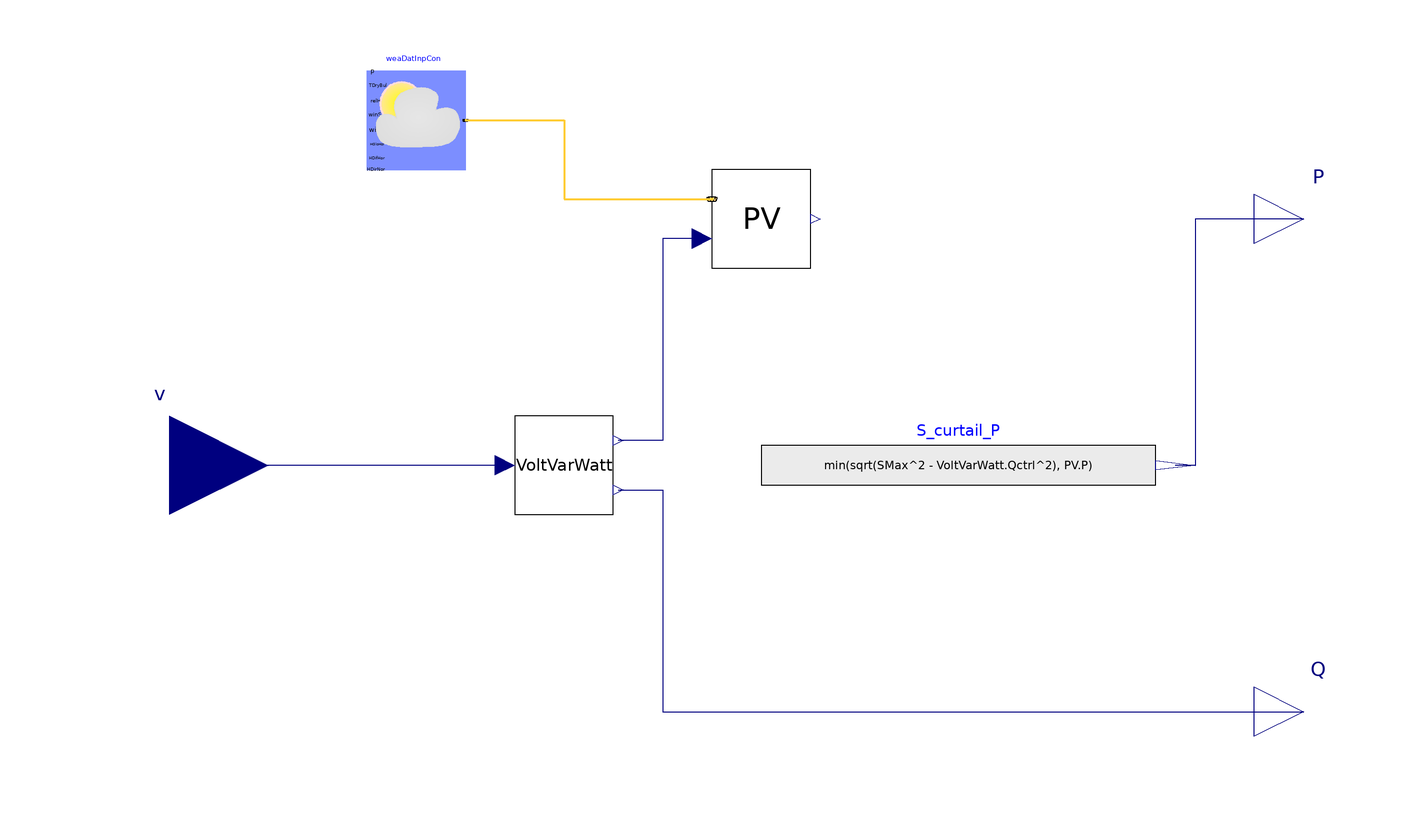

The component connection diagram of the Modelica model below, drawn from its own Placement and Line annotations.

model Pv_Inv_VoltVarWatt_simple_Slim
          // Weather data
          parameter String weather_file = "" "Path to weather file";
          // PV generation
          parameter Real n(min=0, unit="1") = 26 "Number of PV modules";
          parameter Real A(min=0, unit="m2") = 1.65 "Net surface area per module";
          parameter Real eta(min=0, max=1, unit="1") = 0.158
            "Module conversion efficiency";
          parameter Real lat(unit="deg") = 37.9 "Latitude";
          parameter Real til(unit="deg") = 10 "Surface tilt";
          parameter Real azi(unit="deg") = 0 "Surface azimuth 0-S, 90-W, 180-N, 270-E ";
          // VoltVarWatt
          parameter Real thrP = 0.05 "P: over/undervoltage threshold";
          parameter Real hysP= 0.04 "P: Hysteresis";
          parameter Real thrQ = 0.04 "Q: over/undervoltage threshold";
          parameter Real hysQ = 0.01 "Q: Hysteresis";
          parameter Real SMax(unit="VA") = 7600 "Maximal Apparent Power";
          parameter Real QMaxInd(unit="var") = 3300 "Maximal Reactive Power (Inductive)";
          parameter Real QMaxCap(unit="var") = 3300 "Maximal Reactive Power (Capacitive)";

          SCooDER.Components.Photovoltaics.Model.PVModule_simple PV(
            n=n,
            A=A,
            eta=eta,
            lat=lat,
            til=til,
            azi=azi)
            annotation (Placement(transformation(extent={{-10,40},{10,60}})));
          Buildings.BoundaryConditions.WeatherData.ReaderTMY3 weaDatInpCon(
              computeWetBulbTemperature=false, filNam=weather_file)
            "Weather data reader with radiation data obtained from the inputs' connectors"
            annotation (Placement(transformation(extent={{-80,60},{-60,80}})));
          Modelica.Blocks.Interfaces.RealInput v(start=1, unit="1") "Voltage [p.u]"
            annotation (Placement(transformation(extent={{-140,-20},{-100,20}})));
          Modelica.Blocks.Interfaces.RealOutput Q(start=0, unit="var")
            "Reactive power"
            annotation (Placement(transformation(extent={{100,-60},{120,-40}})));
          Modelica.Blocks.Interfaces.RealOutput P(unit="W", start=0)
            "Active power"
            annotation (Placement(transformation(extent={{100,40},{120,60}})));
          Modelica.Blocks.Sources.RealExpression S_curtail_P(y=min(sqrt(SMax^2
                 - VoltVarWatt.Qctrl^2), PV.P))
                          annotation (Placement(transformation(extent={{0,-10},
                    {80,10}})));
          voltVarWatt_param VoltVarWatt(
            thrP=thrP,
            hysP=hysP,
            thrQ=thrQ,
            hysQ=hysQ,
            QMaxInd=QMaxInd,
            QMaxCap=QMaxCap)
            annotation (Placement(transformation(extent={{-50,-10},{-30,10}})));
        equation
          connect(weaDatInpCon.weaBus, PV.weaBus) annotation (Line(
              points={{-60,70},{-40,70},{-40,54},{-10,54}},
              color={255,204,51},
              thickness=0.5));
          connect(PV.scale, VoltVarWatt.Plim) annotation (Line(points={{-12,46},
                  {-20,46},{-20,5},{-29,5}}, color={0,0,127}));
          connect(VoltVarWatt.v, v)
            annotation (Line(points={{-52,0},{-120,0}}, color={0,0,127}));
          connect(P, S_curtail_P.y) annotation (Line(points={{110,50},{88,50},{
                  88,0},{84,0}}, color={0,0,127}));
          connect(VoltVarWatt.Qctrl, Q) annotation (Line(points={{-29,-5},{-20,
                  -5},{-20,-50},{110,-50}}, color={0,0,127}));
          annotation (Icon(coordinateSystem(preserveAspectRatio=false)), Diagram(
                coordinateSystem(preserveAspectRatio=false)));
        end Pv_Inv_VoltVarWatt_simple_Slim;